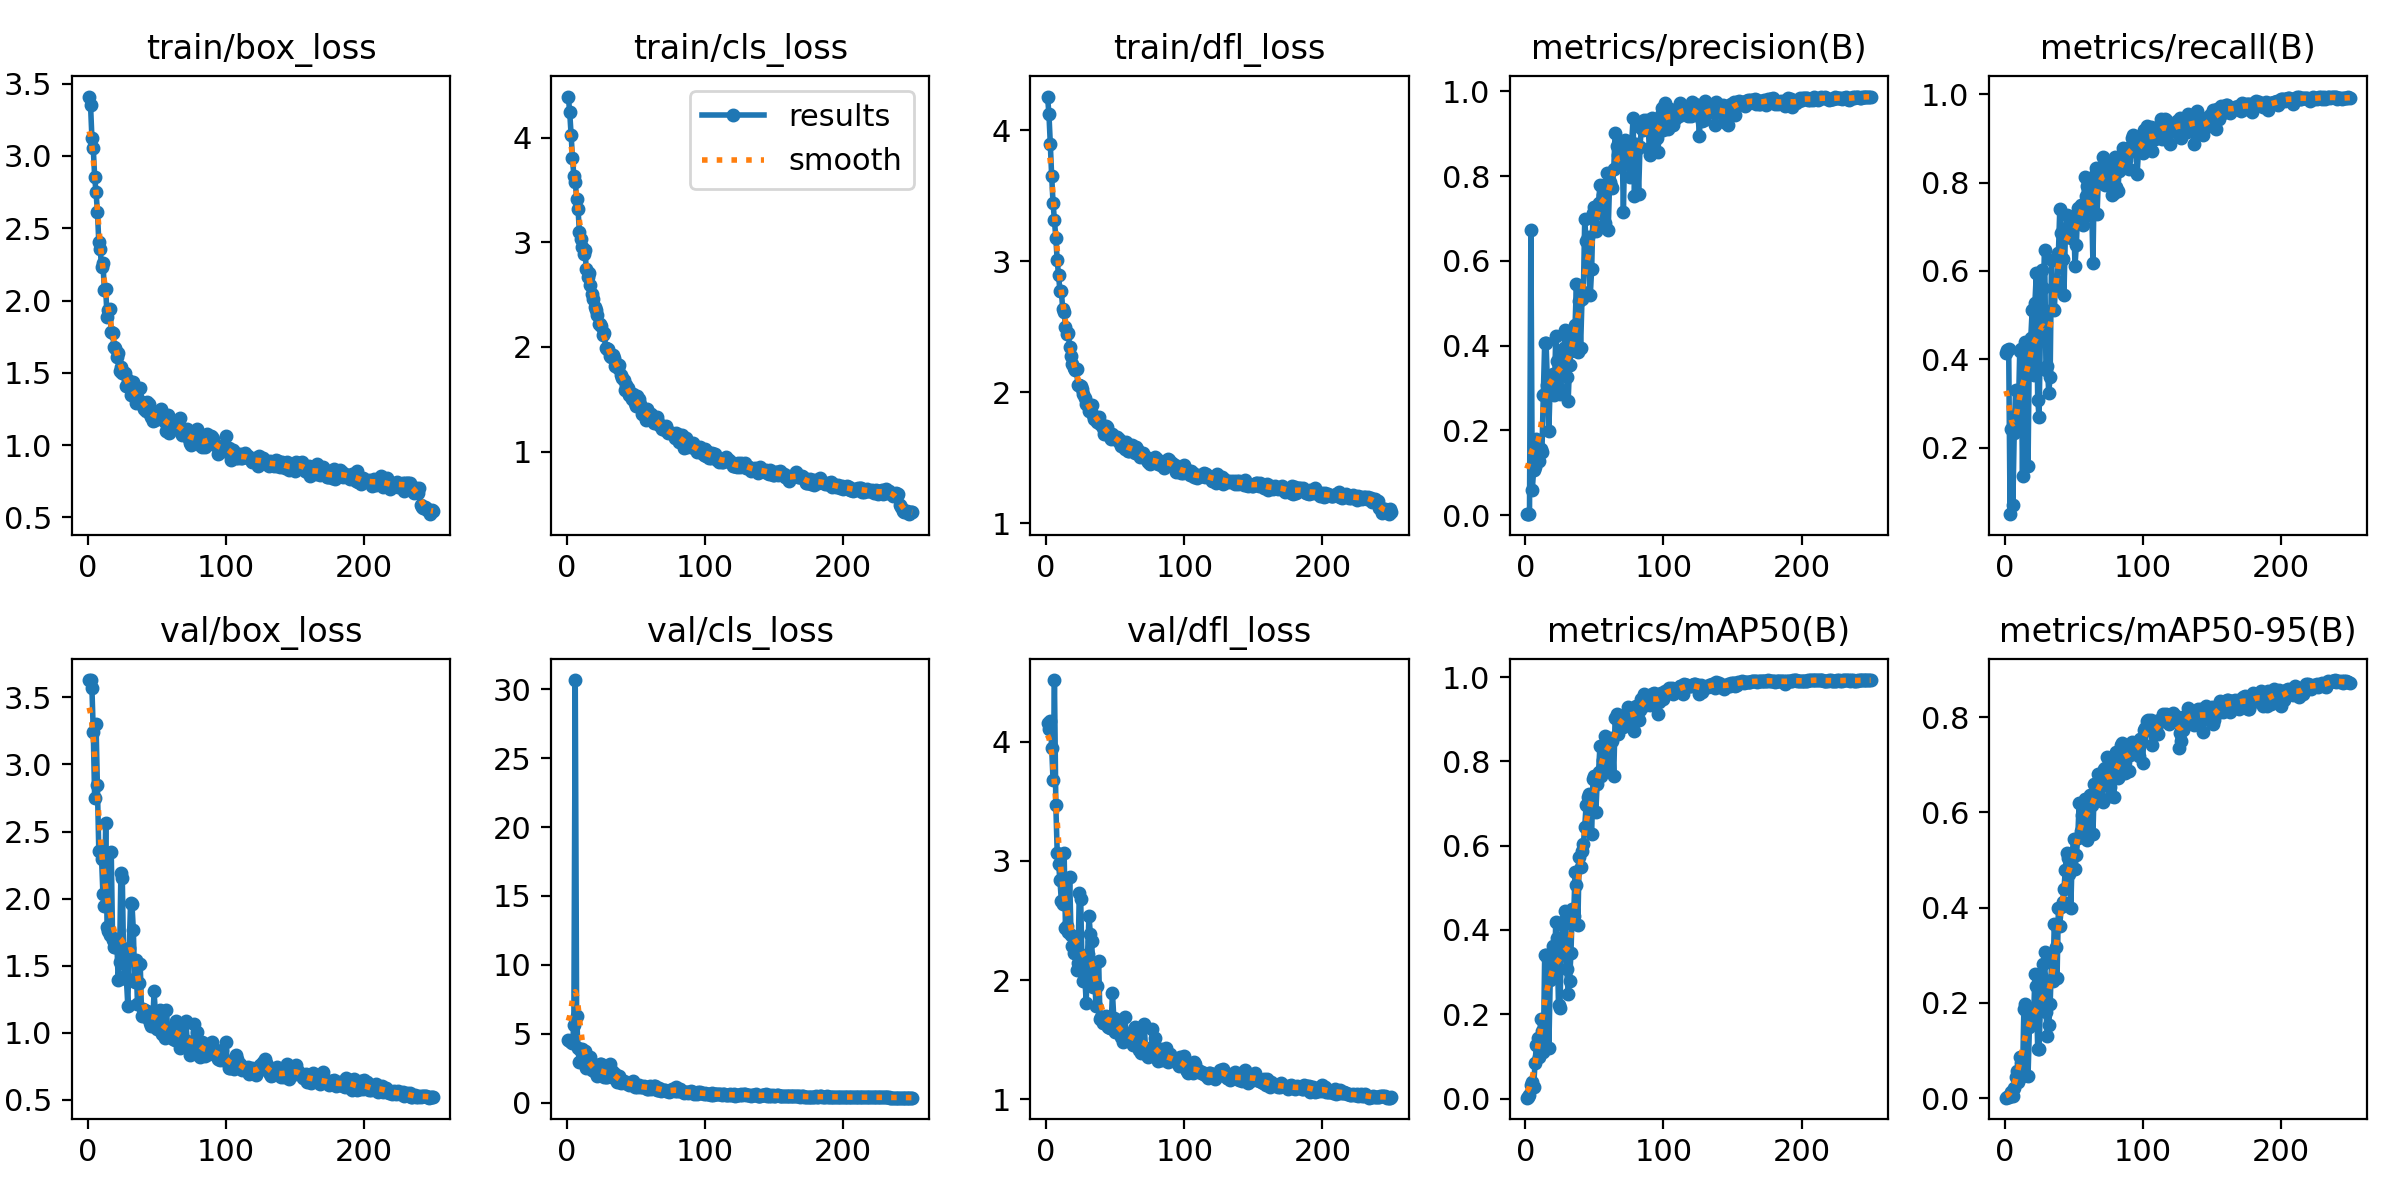

The table this chart was drawn from, first rows:
epoch, train/box_loss, train/cls_loss, train/dfl_loss, metrics/precision(B), metrics/recall(B), metrics/mAP50(B), metrics/mAP50-95(B), val/box_loss, val/cls_loss, val/dfl_loss, lr/pg0, lr/pg1, lr/pg2
1, 3.411, 4.392, 4.255, 0.00196, 0.4148, 0.00198, 0.00077, 3.63, 4.559, 4.157, 0.0002666, 0.0002666, 0.0002666
2, 3.355, 4.24, 4.125, 0.00212, 0.4211, 0.00418, 0.00124, 3.627, 4.492, 4.104, 0.0005422, 0.0005422, 0.0005422
3, 3.128, 4.029, 3.895, 0.00208, 0.4237, 0.00933, 0.00316, 3.572, 4.407, 4.175, 0.0008156, 0.0008156, 0.0008156
4, 3.053, 3.801, 3.646, 0.6728, 0.04984, 0.03138, 0.00734, 3.243, 4.361, 3.947, 0.001087, 0.001087, 0.001087
5, 2.855, 3.636, 3.444, 0.05956, 0.2429, 0.03814, 0.01186, 2.748, 5.62, 3.675, 0.001093, 0.001093, 0.001093
6, 2.749, 3.579, 3.314, 0.1061, 0.07144, 0.02767, 0.00438, 3.3, 30.66, 4.516, 0.001093, 0.001093, 0.001093
7, 2.614, 3.417, 3.177, 0.1134, 0.2337, 0.08449, 0.02148, 2.844, 6.293, 3.471, 0.001089, 0.001089, 0.001089
8, 2.404, 3.321, 3.006, 0.1788, 0.3311, 0.1279, 0.04374, 2.356, 3.932, 3.068, 0.001085, 0.001085, 0.001085
9, 2.357, 3.102, 2.894, 0.144, 0.2433, 0.1429, 0.05578, 2.352, 2.961, 2.973, 0.00108, 0.00108, 0.00108
10, 2.233, 3.03, 2.773, 0.1278, 0.2819, 0.09793, 0.03302, 2.296, 3.763, 2.837, 0.001076, 0.001076, 0.001076
11, 2.262, 2.959, 2.77, 0.1569, 0.419, 0.1884, 0.0863, 2.031, 3.919, 2.664, 0.001071, 0.001071, 0.001071
12, 2.076, 2.888, 2.636, 0.1485, 0.4227, 0.1607, 0.07401, 1.944, 3.45, 2.636, 0.001067, 0.001067, 0.001067
13, 2.078, 2.924, 2.614, 0.2841, 0.1361, 0.11, 0.04689, 2.566, 3.754, 3.07, 0.001063, 0.001063, 0.001063
14, 1.884, 2.748, 2.5, 0.406, 0.426, 0.34, 0.1871, 1.791, 2.478, 2.434, 0.001058, 0.001058, 0.001058
15, 1.933, 2.67, 2.445, 0.4065, 0.4394, 0.3401, 0.1979, 1.758, 2.948, 2.457, 0.001054, 0.001054, 0.001054
16, 1.94, 2.702, 2.453, 0.3077, 0.4247, 0.335, 0.1778, 1.727, 3.022, 2.404, 0.001049, 0.001049, 0.001049
17, 1.783, 2.592, 2.347, 0.1994, 0.1591, 0.1187, 0.04717, 2.345, 3.276, 2.868, 0.001045, 0.001045, 0.001045
18, 1.773, 2.51, 2.273, 0.3089, 0.4401, 0.2815, 0.1483, 1.69, 2.37, 2.382, 0.001041, 0.001041, 0.001041
19, 1.68, 2.457, 2.216, 0.3222, 0.4487, 0.3084, 0.1742, 1.639, 2.384, 2.289, 0.001036, 0.001036, 0.001036
20, 1.669, 2.379, 2.189, 0.3324, 0.5123, 0.3615, 0.1873, 1.641, 2.245, 2.227, 0.001032, 0.001032, 0.001032
21, 1.609, 2.356, 2.17, 0.2835, 0.3643, 0.2882, 0.1654, 1.698, 2.377, 2.317, 0.001027, 0.001027, 0.001027
22, 1.639, 2.304, 2.175, 0.4228, 0.5287, 0.4184, 0.2606, 1.396, 1.951, 2.083, 0.001023, 0.001023, 0.001023
23, 1.51, 2.215, 2.053, 0.3635, 0.5945, 0.3816, 0.2348, 1.53, 2.271, 2.142, 0.001019, 0.001019, 0.001019
24, 1.541, 2.221, 2.056, 0.299, 0.3083, 0.221, 0.1031, 2.19, 2.791, 2.731, 0.001014, 0.001014, 0.001014
25, 1.5, 2.199, 2.051, 0.2855, 0.2699, 0.2152, 0.104, 2.156, 2.77, 2.681, 0.00101, 0.00101, 0.00101
26, 1.497, 2.117, 2.022, 0.3343, 0.4698, 0.3458, 0.1969, 1.534, 2.25, 2.104, 0.001005, 0.001005, 0.001005
27, 1.496, 2.131, 1.984, 0.3857, 0.6011, 0.4124, 0.254, 1.422, 1.849, 1.99, 0.001001, 0.001001, 0.001001
28, 1.41, 1.986, 1.956, 0.3952, 0.5604, 0.4206, 0.2814, 1.398, 1.828, 2.026, 0.0009966, 0.0009966, 0.0009966
29, 1.447, 1.981, 1.909, 0.4359, 0.6474, 0.446, 0.3078, 1.202, 1.852, 1.81, 0.0009922, 0.0009922, 0.0009922
30, 1.415, 1.977, 1.912, 0.3251, 0.3766, 0.3081, 0.1815, 1.631, 2.201, 2.222, 0.0009878, 0.0009878, 0.0009878
31, 1.348, 1.909, 1.86, 0.2693, 0.3856, 0.2475, 0.1313, 1.969, 2.806, 2.535, 0.0009834, 0.0009834, 0.0009834
32, 1.386, 1.9, 1.872, 0.3541, 0.3245, 0.2798, 0.154, 1.96, 2.397, 2.391, 0.000979, 0.000979, 0.000979
33, 1.44, 1.918, 1.901, 0.3871, 0.3609, 0.3443, 0.1966, 1.767, 2.249, 2.33, 0.0009746, 0.0009746, 0.0009746
34, 1.349, 1.894, 1.829, 0.4062, 0.6239, 0.4506, 0.2851, 1.38, 1.767, 1.939, 0.0009702, 0.0009702, 0.0009702
35, 1.289, 1.818, 1.798, 0.4176, 0.5139, 0.4333, 0.2453, 1.539, 2.112, 2.118, 0.0009658, 0.0009658, 0.0009658
36, 1.334, 1.832, 1.803, 0.4479, 0.5123, 0.5365, 0.3656, 1.217, 1.5, 1.781, 0.0009614, 0.0009614, 0.0009614
37, 1.29, 1.798, 1.775, 0.5462, 0.5764, 0.5054, 0.3168, 1.369, 1.691, 1.952, 0.000957, 0.000957, 0.000957
38, 1.396, 1.824, 1.813, 0.3843, 0.5618, 0.412, 0.2522, 1.51, 1.951, 2.164, 0.0009526, 0.0009526, 0.0009526
39, 1.3, 1.73, 1.762, 0.5043, 0.6397, 0.573, 0.4003, 1.127, 1.452, 1.671, 0.0009482, 0.0009482, 0.0009482
40, 1.291, 1.702, 1.76, 0.3938, 0.7411, 0.5501, 0.3619, 1.177, 1.5, 1.692, 0.0009438, 0.0009438, 0.0009438
41, 1.252, 1.685, 1.726, 0.5091, 0.6855, 0.5862, 0.4015, 1.17, 1.582, 1.643, 0.0009394, 0.0009394, 0.0009394
42, 1.234, 1.591, 1.684, 0.5259, 0.6274, 0.6041, 0.4127, 1.114, 1.396, 1.662, 0.000935, 0.000935, 0.000935
43, 1.295, 1.634, 1.741, 0.698, 0.5464, 0.645, 0.4384, 1.158, 1.427, 1.7, 0.0009306, 0.0009306, 0.0009306
44, 1.288, 1.61, 1.733, 0.6457, 0.6797, 0.6958, 0.4799, 1.131, 1.418, 1.67, 0.0009262, 0.0009262, 0.0009262
45, 1.218, 1.536, 1.687, 0.6555, 0.7274, 0.715, 0.5159, 1.07, 1.295, 1.607, 0.0009218, 0.0009218, 0.0009218
46, 1.192, 1.54, 1.662, 0.5814, 0.6869, 0.7223, 0.5052, 1.049, 1.364, 1.597, 0.0009174, 0.0009174, 0.0009174
47, 1.169, 1.504, 1.645, 0.5181, 0.6988, 0.6764, 0.4703, 1.05, 1.386, 1.606, 0.000913, 0.000913, 0.000913
48, 1.198, 1.554, 1.683, 0.5797, 0.674, 0.6279, 0.4002, 1.307, 1.577, 1.893, 0.0009086, 0.0009086, 0.0009086
49, 1.175, 1.46, 1.65, 0.7125, 0.6968, 0.7583, 0.5138, 1.144, 1.142, 1.679, 0.0009042, 0.0009042, 0.0009042
50, 1.223, 1.433, 1.658, 0.7265, 0.7238, 0.7643, 0.5453, 1.031, 1.181, 1.563, 0.0008998, 0.0008998, 0.0008998
51, 1.217, 1.53, 1.657, 0.671, 0.6122, 0.6798, 0.4815, 1.099, 1.163, 1.601, 0.0008954, 0.0008954, 0.0008954
52, 1.186, 1.504, 1.631, 0.7125, 0.6596, 0.7464, 0.5111, 1.172, 1.272, 1.666, 0.000891, 0.000891, 0.000891
53, 1.248, 1.457, 1.647, 0.7362, 0.7429, 0.775, 0.5469, 1.071, 1.14, 1.624, 0.0008866, 0.0008866, 0.0008866
54, 1.184, 1.354, 1.593, 0.7782, 0.7372, 0.8357, 0.6192, 0.9934, 1.13, 1.524, 0.0008822, 0.0008822, 0.0008822
55, 1.194, 1.363, 1.609, 0.7153, 0.7496, 0.7649, 0.5604, 0.9988, 1.164, 1.542, 0.0008778, 0.0008778, 0.0008778
56, 1.157, 1.41, 1.601, 0.7544, 0.7351, 0.8041, 0.5941, 0.9617, 1.206, 1.478, 0.0008734, 0.0008734, 0.0008734
57, 1.095, 1.297, 1.568, 0.7792, 0.7035, 0.8243, 0.5557, 1.172, 1.127, 1.694, 0.000869, 0.000869, 0.000869
58, 1.206, 1.404, 1.622, 0.6903, 0.813, 0.8611, 0.6285, 0.9877, 0.9987, 1.537, 0.0008646, 0.0008646, 0.0008646
59, 1.081, 1.308, 1.549, 0.8076, 0.7707, 0.8517, 0.6152, 1.014, 0.9947, 1.496, 0.0008602, 0.0008602, 0.0008602
60, 1.155, 1.35, 1.551, 0.6722, 0.7918, 0.7808, 0.5414, 1.031, 1.223, 1.558, 0.0008558, 0.0008558, 0.0008558
... 190 more rows
